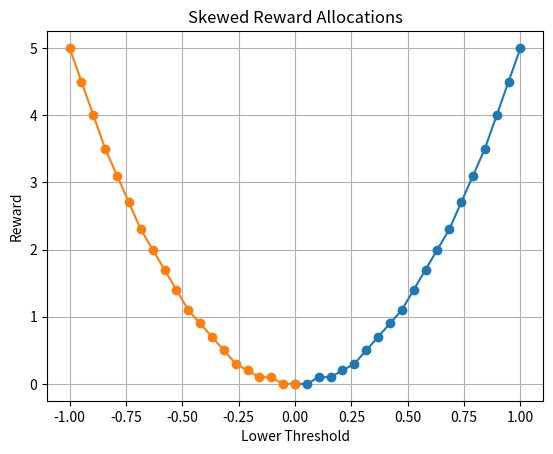

Recreate this plot in Python.
import numpy as np
import matplotlib.pyplot as plt


def _skewed_rewards(
    reward_lower_bound: int,
    reward_upper_bound: int,
    nb_reward_bins: int,
    reward_negative_values: bool = False,
):
    skew_factor = 2.0
    reward_bins = []
    lower_thresholds = np.linspace(0, 1, nb_reward_bins)

    multiplier = 1
    if reward_negative_values:
        lower_thresholds = np.flip(lower_thresholds)
        multiplier = -1

    for lower_threshold in lower_thresholds:
        reward = reward_lower_bound + (reward_upper_bound - reward_lower_bound) * (
            lower_threshold**skew_factor
        )
        ## Round to 2 decimal places
        reward = round(reward, 1)
        reward_bins.append((multiplier * lower_threshold, reward))

    return reward_bins


def _linear_rewards(
    reward_lower_bound: int,
    reward_upper_bound: int,
    nb_reward_bins: int,
    reward_negative_values: bool = False,
):
    bin_size = 1 / nb_reward_bins
    reward_size = (reward_upper_bound - reward_lower_bound) / nb_reward_bins
    reward_bins = []

    if not reward_negative_values:
        for i in range(nb_reward_bins + 1):
            lower_threshold = i * bin_size
            reward = reward_lower_bound + i * reward_size
            reward_bins.append((lower_threshold, reward))
    else:
        for i in reversed(range(nb_reward_bins + 1)):
            lower_threshold = i * -bin_size
            reward = reward_lower_bound + i * reward_size
            reward_bins.append((lower_threshold, reward))

    return reward_bins


def _calculate_reward_allocation(
    reward_function,
    current_values: [int],
    previous_values: [int],
    reward_lower_bound: int,
    reward_upper_bound: int,
    nb_reward_bins: int,
    reward_negative_values: bool = False,
):
    reward_bins = reward_function(
        reward_lower_bound, reward_upper_bound, nb_reward_bins, reward_negative_values
    )
    reward_list = []
    for current_value, previous_value in zip(current_values, previous_values):
        if previous_value == 0:
            bin_index = 0 if not reward_negative_values else -1
        else:
            difference_perc = (current_value - previous_value) / previous_value
            for index in range(nb_reward_bins - 1):
                if reward_bins[index][0] <= difference_perc < reward_bins[index + 1][0]:
                    bin_index = index
                    break
                else:
                    bin_index = 0 if not reward_negative_values else -1
        reward = reward_bins[bin_index][1]
        reward_list.append(reward)
    assert len(reward_list) == len(current_values)
    return reward_list


def handle_hp_change_reward(current_value: [int], previous_value: [int]):
    """
    Reward function for handling hp change
    """
    reward_list = _calculate_reward_allocation(
        _skewed_rewards, current_value, previous_value, 0, 1, 10
    )
    reward = sum(reward_list)
    return reward


# def handle_xp_change_reward(current_value: [int], previous_value: [int]):
#     """
#     Reward function for handling xp change
#     """
#     reward_list = _calculate_reward_allocation(
#         _skewed_rewards, current_value, previous_value, 0, 1, 10
#     )
#     reward = sum(reward_list)
#     return reward


# def handle_opponent_hp_change_reward(current_value: [int], previous_value: [int]):
#     """
#     Reward function for handling opponent hp change
#     """
#     reward_list = _calculate_reward_allocation(
#         _skewed_rewards,
#         current_value,
#         previous_value,
#         0,
#         1,
#         10,
#         reward_negative_values=True,
#     )
#     reward = sum(reward_list)
#     return reward


def handle_downed_pokemon(current_value: [int], previous_value: [int]):
    """
    Reward function for handling downed pokemon
    """
    downed_pokemon_reward = -1
    reward_list = []
    for current_value, previous_value in zip(current_value, previous_value):
        if current_value == 0 and previous_value > 0:
            reward_list.append(downed_pokemon_reward)
    reward = sum(reward_list)

    if reward != 0:
        ## If the reward is not 0, we want to make sure that the reward is not too big to avoid traumas
        reward = max(reward, -1)
    return reward


def handle_level_change(current_value: [int], previous_value: [int]):
    """
    Reward function for handling level change
    """
    for current_value, previous_value in zip(current_value, previous_value):
        if current_value > previous_value:
            return 1
    return 0


if __name__ == "__main__":
    lower_bound = 0
    upper_bound = 5
    nb_bins = 20

    for function in [_skewed_rewards]:
        for reward_negative_values in [False, True]:
            lower_thresholds, rewards = zip(
                *function(
                    lower_bound,
                    upper_bound,
                    nb_bins,
                    reward_negative_values=reward_negative_values,
                )
            )

            plt.plot(lower_thresholds, rewards, marker="o", linestyle="-")
            plt.title("Skewed Reward Allocations")
            plt.xlabel("Lower Threshold")
            plt.ylabel("Reward")
            plt.grid(True)
            plt.show()
